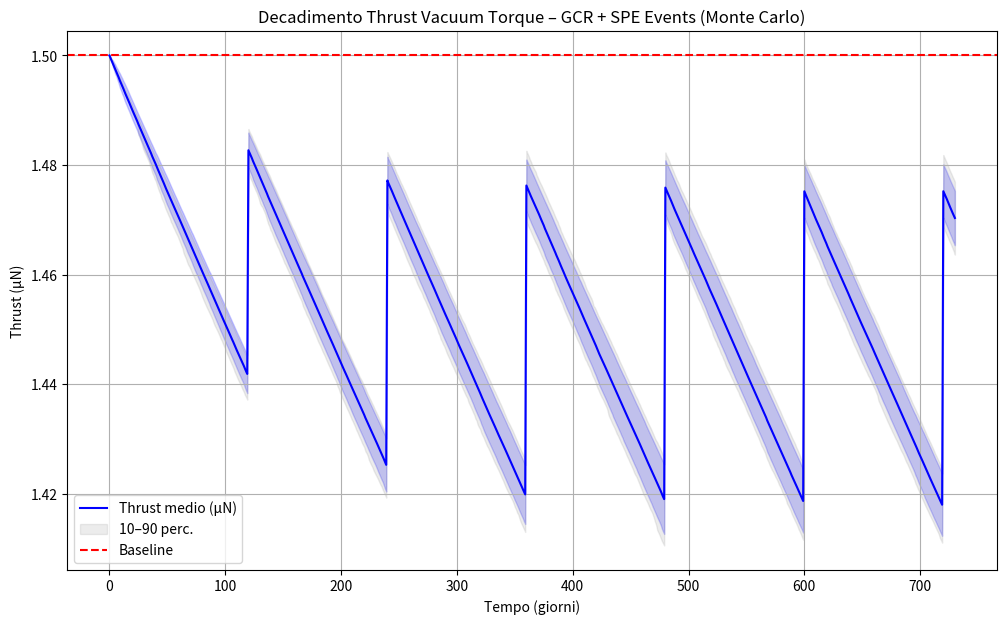

The matplotlib source for this figure:
"""
10_radiation_decay_with_SPE_mc.py
Monte Carlo decadimento thrust vacuum torque con radiazione GCR + eventi SPE (spike dose)
Includi annealing ciclico e variabilità stocastica
Autore: Phys Soliman (TET Collective)
Data: Marzo 2026
"""

import numpy as np
import matplotlib.pyplot as plt

# Parametri missione
days_total = 730
time_days = np.arange(0, days_total + 1)
n_sim = 300  # realizzazioni MC

# Baseline
F0 = 1.5e-6  # N

# GCR baseline
dose_gcr_day = 40.0  # rad/giorno
sigma_gcr = 6.0

# SPE events: Poisson process, 0–3 eventi/anno, dose spike 100–1000 rad per evento
spe_rate_year = 1.5  # media eventi SPE significativi per anno
spe_rate_day = spe_rate_year / 365
spe_dose_mean = 400  # rad per evento medio
spe_dose_sigma = 200

# Decay rate
decay_per_krad = 0.008  # frazione perdita coerenza per krad

# Annealing
anneal_interval = 120  # giorni
recovery_frac = 0.70
sigma_recovery = 0.08

# Array risultati
thrust_mc = np.zeros((n_sim, len(time_days)))

for sim in range(n_sim):
    coherence = 1.0
    thrust = np.zeros(len(time_days))
    thrust[0] = F0
    
    for d in range(1, len(time_days)):
        # Dose GCR
        dose_today = np.random.normal(dose_gcr_day, sigma_gcr)
        
        # SPE spike (Poisson)
        spe_today = np.random.poisson(spe_rate_day)
        if spe_today > 0:
            dose_spe = np.random.normal(spe_dose_mean, spe_dose_sigma, spe_today)
            dose_today += np.sum(dose_spe)
        
        dose_krad = dose_today / 1000
        loss = decay_per_krad * dose_krad
        coherence *= (1 - loss)
        
        # Annealing ciclico
        if d % anneal_interval == 0:
            recovered = recovery_frac * (1 - coherence)
            recovered *= np.random.normal(1.0, sigma_recovery)
            coherence += recovered
            coherence = min(coherence, 1.0)
        
        thrust[d] = F0 * coherence
    
    thrust_mc[sim, :] = thrust

# Statistiche
mean_thrust = np.mean(thrust_mc, axis=0)
std_thrust = np.std(thrust_mc, axis=0)
p10 = np.percentile(thrust_mc, 10, axis=0)
p90 = np.percentile(thrust_mc, 90, axis=0)

# Plot
plt.figure(figsize=(12,7))
plt.plot(time_days, mean_thrust * 1e6, 'b-', label='Thrust medio (μN)')
plt.fill_between(time_days, (mean_thrust - std_thrust)*1e6, (mean_thrust + std_thrust)*1e6,
                 color='b', alpha=0.2)
plt.fill_between(time_days, p10*1e6, p90*1e6, color='gray', alpha=0.15, label='10–90 perc.')
plt.axhline(F0*1e6, color='r', linestyle='--', label='Baseline')
plt.xlabel('Tempo (giorni)')
plt.ylabel('Thrust (μN)')
plt.title('Decadimento Thrust Vacuum Torque – GCR + SPE Events (Monte Carlo)')
plt.legend()
plt.grid(True)
plt.show()

print(f"Thrust finale medio: {mean_thrust[-1]*1e6:.3f} ± {std_thrust[-1]*1e6:.3f} μN")
print(f"Retention coerenza finale media: {mean_thrust[-1]/F0*100:.1f} %")
